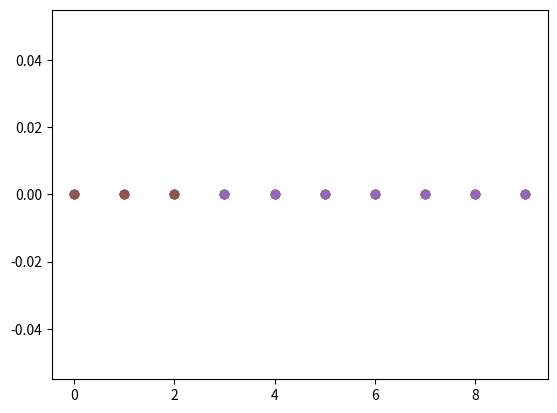

Write the Python code that produced this figure.

import random
import numpy
import time
import matplotlib.pyplot as plt


class KmeansClustering:
    def __init__(self, max_iter=20, ncentroid=3):
        self.ncentroid = ncentroid  # number of centroids
        self.max_iter = max_iter  # number of max iterations to update the centroids
        self.centroids = []  # values of the centroids

    def fit(self, X):
        """
        Run the K-means clustering algorithm.
        For the location of the initial centroids, random pick ncentroids from the dataset.
        Args:
          X: has to be an numpy.ndarray, a matrice of dimension m * n.
        Returns:
          None.
        Raises:
          This function should not raise any Exception.
        """
        (x, y) = X.shape
        print(x, y)
        for i in range(self.ncentroid):
            t0 = random.randrange(x)
            t1 = random.randrange(y)
            print(t0, t1)
            self.centroids.append(array[t0][t1])

        plt.plot(array, linestyle=' ', marker='o')
        plt.plot(self.centroids, linestyle=' ', marker='o')
#         d = {}
#         f = 0
#         for i in self.centroids:
#             d["centroid_{}".format(f)] = []
#             f += 1
#
#         # print(d)
#         # exit()
#         j = 0
#         i = 0
#         k = 0
#         print(len(array))
#         while k < len(self.centroids):
#             j = 0
#             while j < len(array):
#                 i = 0
#                 while i < len(array[j]):
#                     dist = (self.centroids[k][1] - i) ** 2 + (self.centroids[k][0] - j) ** 2
#                     d["centroid_{}".format(k)].append(numpy.sqrt(dist))
#                     i += 1
#                 j += 1
#             k += 1
#         print(d)
#         i = 0
#         j = 0
#         k = 0
#         while i < len(array[j]):
#             k = 0
#             while k < len(self.centroids):
#                 if
#     #     Assign closest point to closest cluster








    def predict(self, X):
        """
        Predict from wich cluster each datapoint belongs to.
        Args:
          X: has to be an numpy.ndarray, a matrice of dimension m * n.
        Returns:
          the prediction has a numpy.ndarray, a vector of dimension m * 1.
        Raises:
          This function should not raise any Exception.
        """
        pass


array = numpy.zeros((10, 5))

h = KmeansClustering().fit(array)
# print(h)

# color = (random.randrange(1, 255)/ 255, random.randrange(1, 255)/ 255, random.randrange(1, 255)/ 255)

plt.show()

plt.close()
